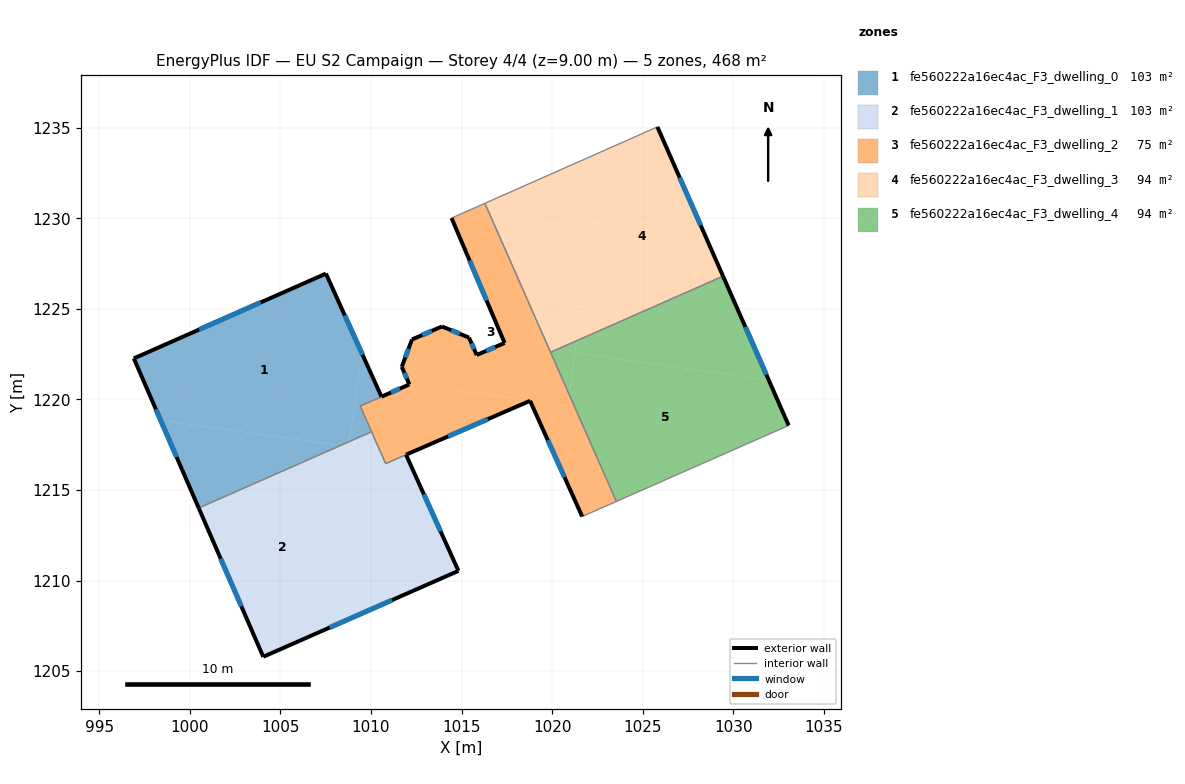
=== STOREY PLAN SPEC (per zone: floor XY polygon, exterior-wall plan segments, windows/doors) ===
zone 1: fe560222a16ec4ac_F3_dwelling_0  (103.0 m²)
  floor: (1007.51, 1226.95) (1009.48, 1222.58) (1008.80, 1217.67) (1008.31, 1217.45) (998.39, 1218.85) (996.90, 1222.26)
  floor: (1009.48, 1222.58) (1010.58, 1220.15) (1009.41, 1219.63) (1010.03, 1218.21) (1008.80, 1217.67)
  floor: (1008.31, 1217.45) (1000.49, 1214.00) (998.39, 1218.85)
  exterior wall: (1007.51, 1226.95) – (996.90, 1222.26)  [11.6 m]
    window: (1003.90, 1225.35) – (1000.51, 1223.86)  [3.6 m²]
  exterior wall: (1010.58, 1220.15) – (1007.51, 1226.95)  [7.5 m]
    window: (1009.54, 1222.46) – (1008.56, 1224.63)  [2.3 m²]
  exterior wall: (996.90, 1222.26) – (1000.49, 1214.00)  [9.0 m]
    window: (998.12, 1219.45) – (999.27, 1216.81)  [2.8 m²]
  interior walls: 3
zone 2: fe560222a16ec4ac_F3_dwelling_1  (102.6 m²)
  floor: (1008.76, 1217.39) (1007.33, 1207.23) (1004.05, 1205.79) (1000.49, 1214.00) (1008.31, 1217.45)
  floor: (1008.80, 1217.67) (1008.76, 1217.39) (1008.31, 1217.45)
  floor: (1011.94, 1216.94) (1014.83, 1210.53) (1007.33, 1207.23) (1008.80, 1217.67) (1010.03, 1218.21) (1010.81, 1216.46)
  exterior wall: (1000.49, 1214.00) – (1004.05, 1205.79)  [9.0 m]
    window: (1001.70, 1211.21) – (1002.84, 1208.58)  [2.7 m²]
  exterior wall: (1014.83, 1210.53) – (1011.94, 1216.94)  [7.0 m]
    window: (1013.84, 1212.71) – (1012.92, 1214.76)  [2.2 m²]
  exterior wall: (1004.05, 1205.79) – (1014.83, 1210.53)  [11.8 m]
    window: (1007.72, 1207.40) – (1011.16, 1208.92)  [3.6 m²]
  interior walls: 3
zone 3: fe560222a16ec4ac_F3_dwelling_2  (75.5 m²)
  floor: (1018.78, 1219.92) (1010.81, 1216.46) (1009.41, 1219.63) (1012.12, 1220.83) (1012.10, 1220.86)
  floor: (1016.29, 1230.83) (1020.94, 1220.29) (1020.85, 1219.63) (1012.10, 1220.86) (1011.70, 1221.80) (1012.27, 1223.31) (1013.92, 1224.03) (1015.41, 1223.41) (1015.84, 1222.45) (1017.38, 1223.12) (1014.45, 1230.01)
  floor: (1020.94, 1220.29) (1023.55, 1214.37) (1021.66, 1213.53) (1018.78, 1219.92) (1020.85, 1219.63)
  exterior wall: (1012.12, 1220.83) – (1010.58, 1220.15)  [1.7 m]
    window: (1011.60, 1220.60) – (1011.11, 1220.38)  [0.5 m²]
  exterior wall: (1011.70, 1221.80) – (1012.12, 1220.83)  [1.1 m]
    window: (1011.84, 1221.47) – (1011.98, 1221.16)  [0.3 m²]
  exterior wall: (1012.27, 1223.31) – (1011.70, 1221.80)  [1.6 m]
    window: (1012.07, 1222.80) – (1011.89, 1222.31)  [0.5 m²]
  exterior wall: (1013.92, 1224.03) – (1012.27, 1223.31)  [1.8 m]
    window: (1013.36, 1223.78) – (1012.83, 1223.55)  [0.6 m²]
  exterior wall: (1015.41, 1223.41) – (1013.92, 1224.03)  [1.6 m]
    window: (1014.91, 1223.62) – (1014.43, 1223.82)  [0.5 m²]
  exterior wall: (1015.84, 1222.45) – (1015.41, 1223.41)  [1.1 m]
    window: (1015.69, 1222.78) – (1015.56, 1223.09)  [0.3 m²]
  exterior wall: (1017.38, 1223.12) – (1015.84, 1222.45)  [1.7 m]
    window: (1016.85, 1222.89) – (1016.36, 1222.68)  [0.5 m²]
  exterior wall: (1014.45, 1230.01) – (1017.38, 1223.12)  [7.5 m]
    window: (1015.45, 1227.67) – (1016.38, 1225.46)  [2.3 m²]
  exterior wall: (1018.78, 1219.92) – (1021.66, 1213.53)  [7.0 m]
    window: (1019.76, 1217.75) – (1020.68, 1215.71)  [2.1 m²]
  exterior wall: (1011.93, 1216.95) – (1018.78, 1219.92)  [7.5 m]
    window: (1014.26, 1217.96) – (1016.45, 1218.91)  [2.3 m²]
  interior walls: 8
zone 4: fe560222a16ec4ac_F3_dwelling_3  (93.7 m²)
  floor: (1025.81, 1235.05) (1029.44, 1226.80) (1021.35, 1223.24) (1022.82, 1233.72)
  floor: (1022.82, 1233.72) (1021.35, 1223.24) (1019.92, 1222.60) (1016.29, 1230.83)
  exterior wall: (1029.44, 1226.80) – (1025.81, 1235.05)  [9.0 m]
    window: (1028.21, 1229.61) – (1027.05, 1232.24)  [2.8 m²]
  interior walls: 3
zone 5: fe560222a16ec4ac_F3_dwelling_4  (93.7 m²)
  floor: (1031.96, 1221.07) (1033.06, 1218.56) (1023.55, 1214.37) (1020.94, 1220.29) (1021.26, 1222.57)
  floor: (1029.44, 1226.80) (1031.96, 1221.07) (1021.26, 1222.57) (1021.35, 1223.24)
  floor: (1021.35, 1223.24) (1020.94, 1220.29) (1019.92, 1222.60)
  exterior wall: (1033.06, 1218.56) – (1029.44, 1226.80)  [9.0 m]
    window: (1031.83, 1221.37) – (1030.67, 1224.00)  [2.8 m²]
  interior walls: 3

=== DERIVED (storey summary) ===
Building: EU S2 Campaign
Storey: 4 of 4  (floor level z = 9.00 m)
Storey gross floor area: 468.4 m²
Zones on this storey: 5
  - fe560222a16ec4ac_F3_dwelling_0: floor 103.0 m²; exterior wall 28.1 m (84.2 m²); 3 window(s) 8.6 m²; WWR 10.2%
  - fe560222a16ec4ac_F3_dwelling_1: floor 102.6 m²; exterior wall 27.8 m (83.3 m²); 3 window(s) 8.5 m²; WWR 10.2%
  - fe560222a16ec4ac_F3_dwelling_2: floor 75.5 m²; exterior wall 32.5 m (97.4 m²); 10 window(s) 9.9 m²; WWR 10.2%
  - fe560222a16ec4ac_F3_dwelling_3: floor 93.7 m²; exterior wall 9.0 m (27.0 m²); 1 window(s) 2.8 m²; WWR 10.2%
  - fe560222a16ec4ac_F3_dwelling_4: floor 93.7 m²; exterior wall 9.0 m (27.0 m²); 1 window(s) 2.8 m²; WWR 10.2%
Zone adjacency (shared interzone walls):
  - fe560222a16ec4ac_F3_dwelling_0 ↔ fe560222a16ec4ac_F3_dwelling_1
  - fe560222a16ec4ac_F3_dwelling_0 ↔ fe560222a16ec4ac_F3_dwelling_2
  - fe560222a16ec4ac_F3_dwelling_1 ↔ fe560222a16ec4ac_F3_dwelling_2
  - fe560222a16ec4ac_F3_dwelling_2 ↔ fe560222a16ec4ac_F3_dwelling_3
  - fe560222a16ec4ac_F3_dwelling_2 ↔ fe560222a16ec4ac_F3_dwelling_4
  - fe560222a16ec4ac_F3_dwelling_3 ↔ fe560222a16ec4ac_F3_dwelling_4